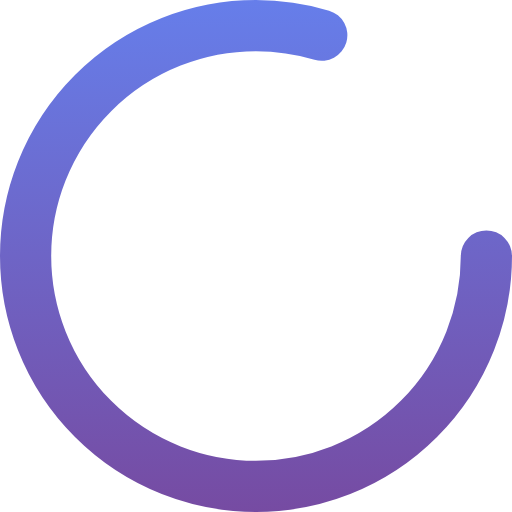
t = 0.00 s
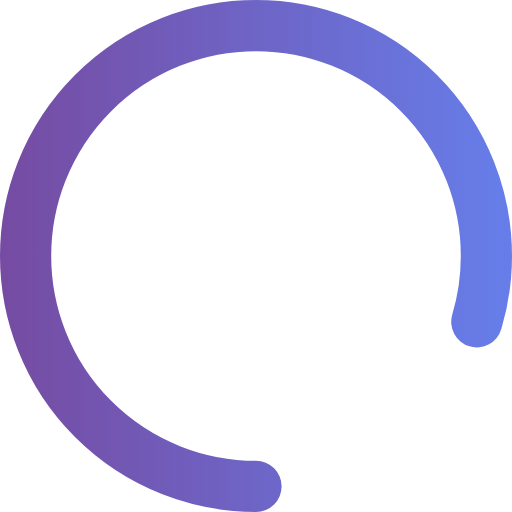
t = 0.25 s
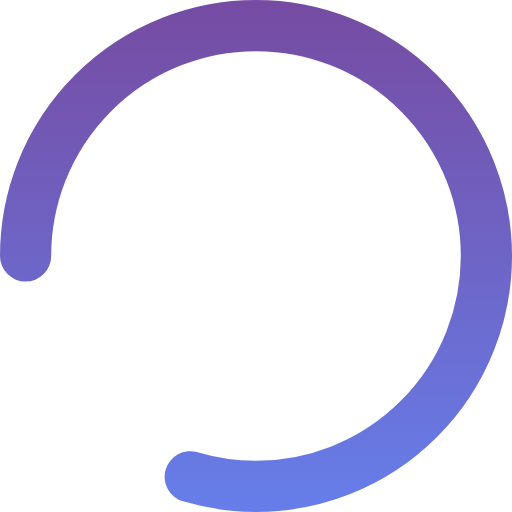
t = 0.50 s
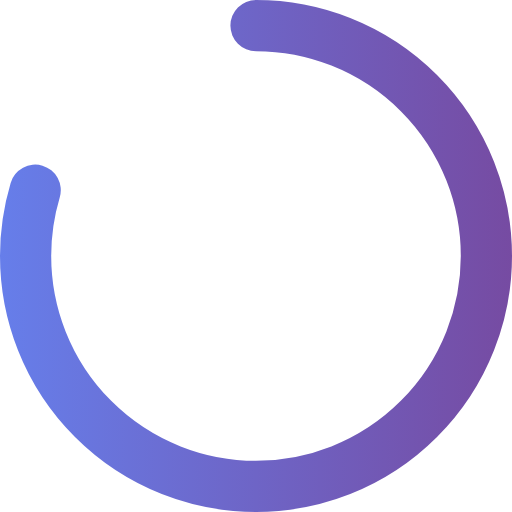
t = 0.75 s

The animated SVG that drew these frames (rendered in a browser with its animation timeline set to each time). Animation: 1 SMIL element (animateTransform=1); one cycle of 1.00 s, repeats indefinitely.

<?xml version="1.0" encoding="UTF-8" standalone="no"?>
<svg width="80" height="80" viewBox="0 0 80 80" fill="none" xmlns="http://www.w3.org/2000/svg">
  <circle cx="40" cy="40" r="36" stroke="url(#spinner_gradient)" stroke-width="8" stroke-linecap="round" stroke-dasharray="180 180" stroke-dashoffset="0">
    <animateTransform attributeName="transform" attributeType="XML" type="rotate" from="0 40 40" to="360 40 40" dur="1s" repeatCount="indefinite" />
  </circle>
  
  <defs>
    <linearGradient id="spinner_gradient" x1="40" y1="0" x2="40" y2="80" gradientUnits="userSpaceOnUse">
      <stop offset="0" stop-color="#667eea"/>
      <stop offset="1" stop-color="#764ba2"/>
    </linearGradient>
  </defs>
</svg>
